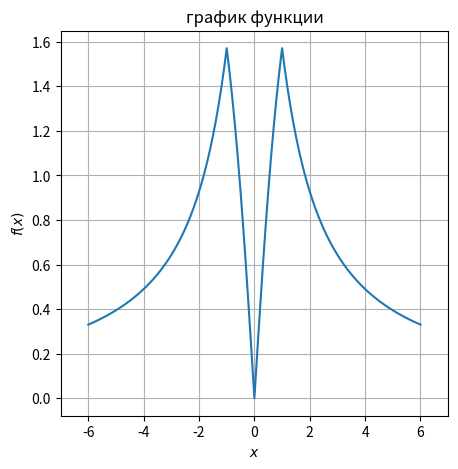

The script that saved this image:
import numpy as np
import matplotlib.pyplot as plt

x = np.arange(-6, 6.1, 0.1)
plt.figure(figsize=(5, 5))
plt.xlabel(r'$x$')
plt.ylabel(r'$f(x)$')
plt.title('график функции')
plt.xlim([-7, 7])

plt.plot(x, np.arcsin((2*abs(x))/(1+x**2)))
plt.grid(True)
plt.show()
